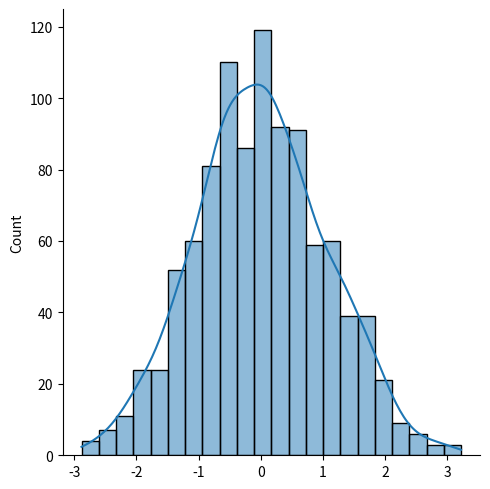

Here is the Python script that generated this plot:
import numpy as np
import seaborn as sns
import matplotlib.pyplot as plt
import pandas as pd
from scipy import stats

# distribuição normal também é chamada de gaussian distribution

dados_normal = stats.norm.rvs(size = 1000)

print(max(dados_normal), min(dados_normal))

sns.displot(dados_normal, kde=True)
plt.show()

media = dados_normal.mean()
mediana = np.median(dados_normal)
moda = stats.mode(dados_normal)
varianca = np.var(dados_normal)
desvio_padrao = np.std(dados_normal)

print(media, mediana, moda, varianca, desvio_padrao)
